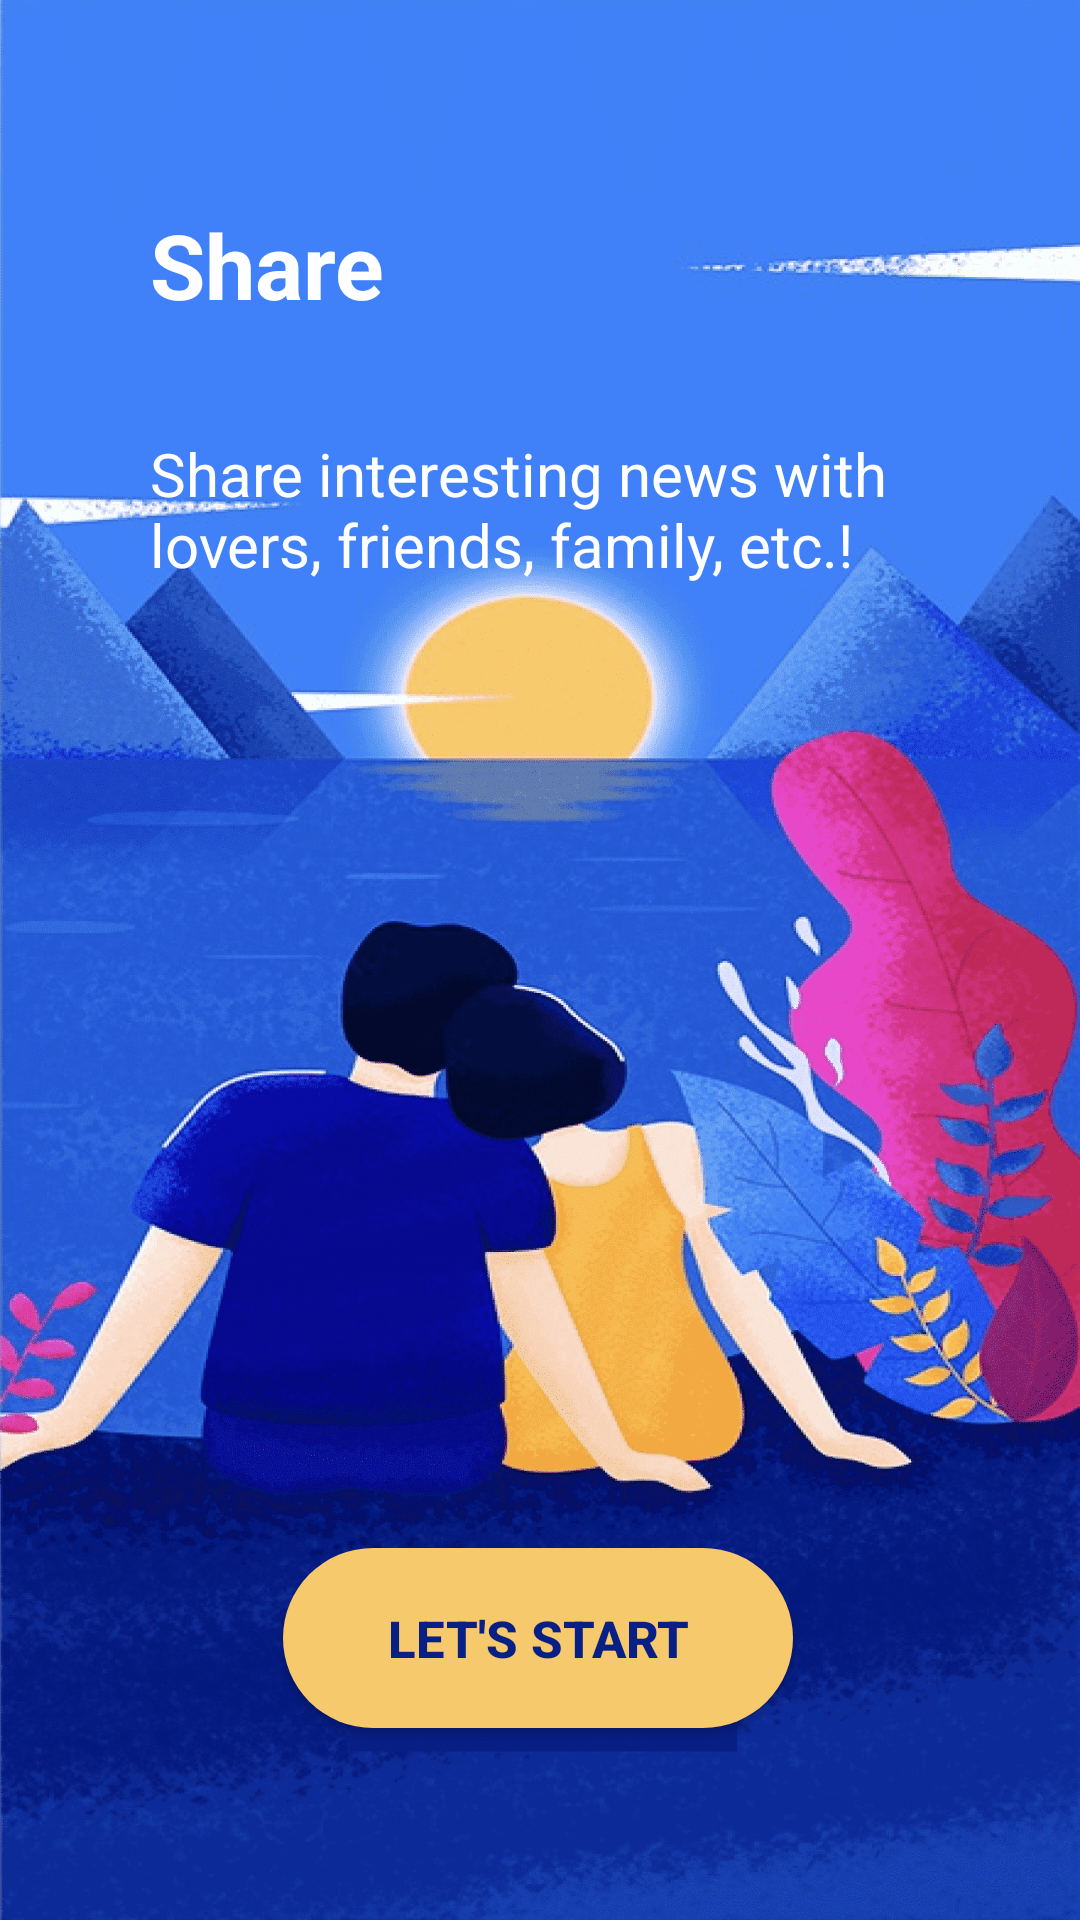

Layout XML and referenced resources for this Android screen:
<!-- AndroidManifest.xml: application theme Theme.EuropaPress -->
<!-- res/layout/fragment_third.xml -->
<?xml version="1.0" encoding="utf-8"?>
<androidx.constraintlayout.widget.ConstraintLayout xmlns:android="http://schemas.android.com/apk/res/android"
    xmlns:app="http://schemas.android.com/apk/res-auto"
    xmlns:tools="http://schemas.android.com/tools"
    android:layout_width="match_parent"
    android:layout_height="match_parent"
    tools:context=".onboarding.screens.ThirdFragment">

    <ImageView
        android:layout_width="match_parent"
        android:layout_height="match_parent"
        android:background="@drawable/screen3"/>
    <TextView
        android:id="@+id/textViewShare"
        android:layout_width="wrap_content"
        android:layout_height="wrap_content"
        android:layout_marginStart="50dp"
        android:layout_marginTop="68dp"
        android:text="Share"
        android:textColor="#FFFFFF"
        android:textSize="30sp"
        android:textStyle="bold"
        app:layout_constraintStart_toStartOf="parent"
        app:layout_constraintTop_toTopOf="parent"/>

    <TextView
        android:id="@+id/textViewShareSlag"
        android:layout_width="match_parent"
        android:layout_height="74dp"
        android:layout_marginStart="50dp"
        android:layout_marginEnd="30dp"
        android:layout_marginTop="36dp"
        android:textSize="20sp"
        android:textColor="#FFFFFF"
        android:text="Share interesting news with lovers, friends, family, etc.!"
        app:layout_constraintEnd_toEndOf="parent"
        app:layout_constraintStart_toStartOf="@+id/textViewShare"
        app:layout_constraintTop_toBottomOf="@+id/textViewShare" />


    <androidx.appcompat.widget.AppCompatButton
        android:id="@+id/buttonFinish"
        android:layout_width="wrap_content"
        android:layout_height="wrap_content"
        android:layout_marginBottom="64dp"
        android:background="@drawable/buttonstart"
        android:text="let's start"
        android:textColor="#081F85"
        android:textStyle="bold"
        android:textSize="17sp"
        app:layout_constraintBottom_toBottomOf="parent"
        app:layout_constraintEnd_toEndOf="parent"
        app:layout_constraintHorizontal_bias="0.497"
        app:layout_constraintStart_toStartOf="parent" />
</androidx.constraintlayout.widget.ConstraintLayout>
<!-- resources referenced by this layout -->
<resources>
  <!-- drawable buttonstart (drawable) -->
  <?xml version="1.0" encoding="utf-8"?>
  <shape xmlns:android="http://schemas.android.com/apk/res/android" android:shape="rectangle" >
      <corners
          android:radius="60dp"
          />
      <solid
          android:color="#F6C96D"
          />
      <padding
          android:left="0dp"
          android:top="0dp"
          android:right="0dp"
          android:bottom="0dp"
          />
      <size
          android:width="170dp"
          android:height="60dp"
          />
  </shape>
  <!-- drawable screen3: png bitmap (drawable-xxhdpi, 586307 bytes) -->
  <style name="Theme.EuropaPress" parent="Theme.MaterialComponents.DayNight.NoActionBar">
          
          <item name="colorPrimary">@color/purple_500</item>
          <item name="colorPrimaryVariant">@color/purple_700</item>
          <item name="colorOnPrimary">@color/white</item>
          
          <item name="colorSecondary">@color/teal_200</item>
          <item name="colorSecondaryVariant">@color/teal_700</item>
          <item name="colorOnSecondary">@color/black</item>
          
          <item name="android:statusBarColor" tools:targetApi="l">?attr/colorPrimaryVariant</item>
          
  
  
  
  
      </style>
  <color name="purple_500">#FF6200EE</color>
  <color name="purple_700">#FF3700B3</color>
  <color name="white">#FFFFFFFF</color>
  <color name="teal_200">#FF03DAC5</color>
  <color name="teal_700">#FF018786</color>
  <color name="black">#FF000000</color>
</resources>
